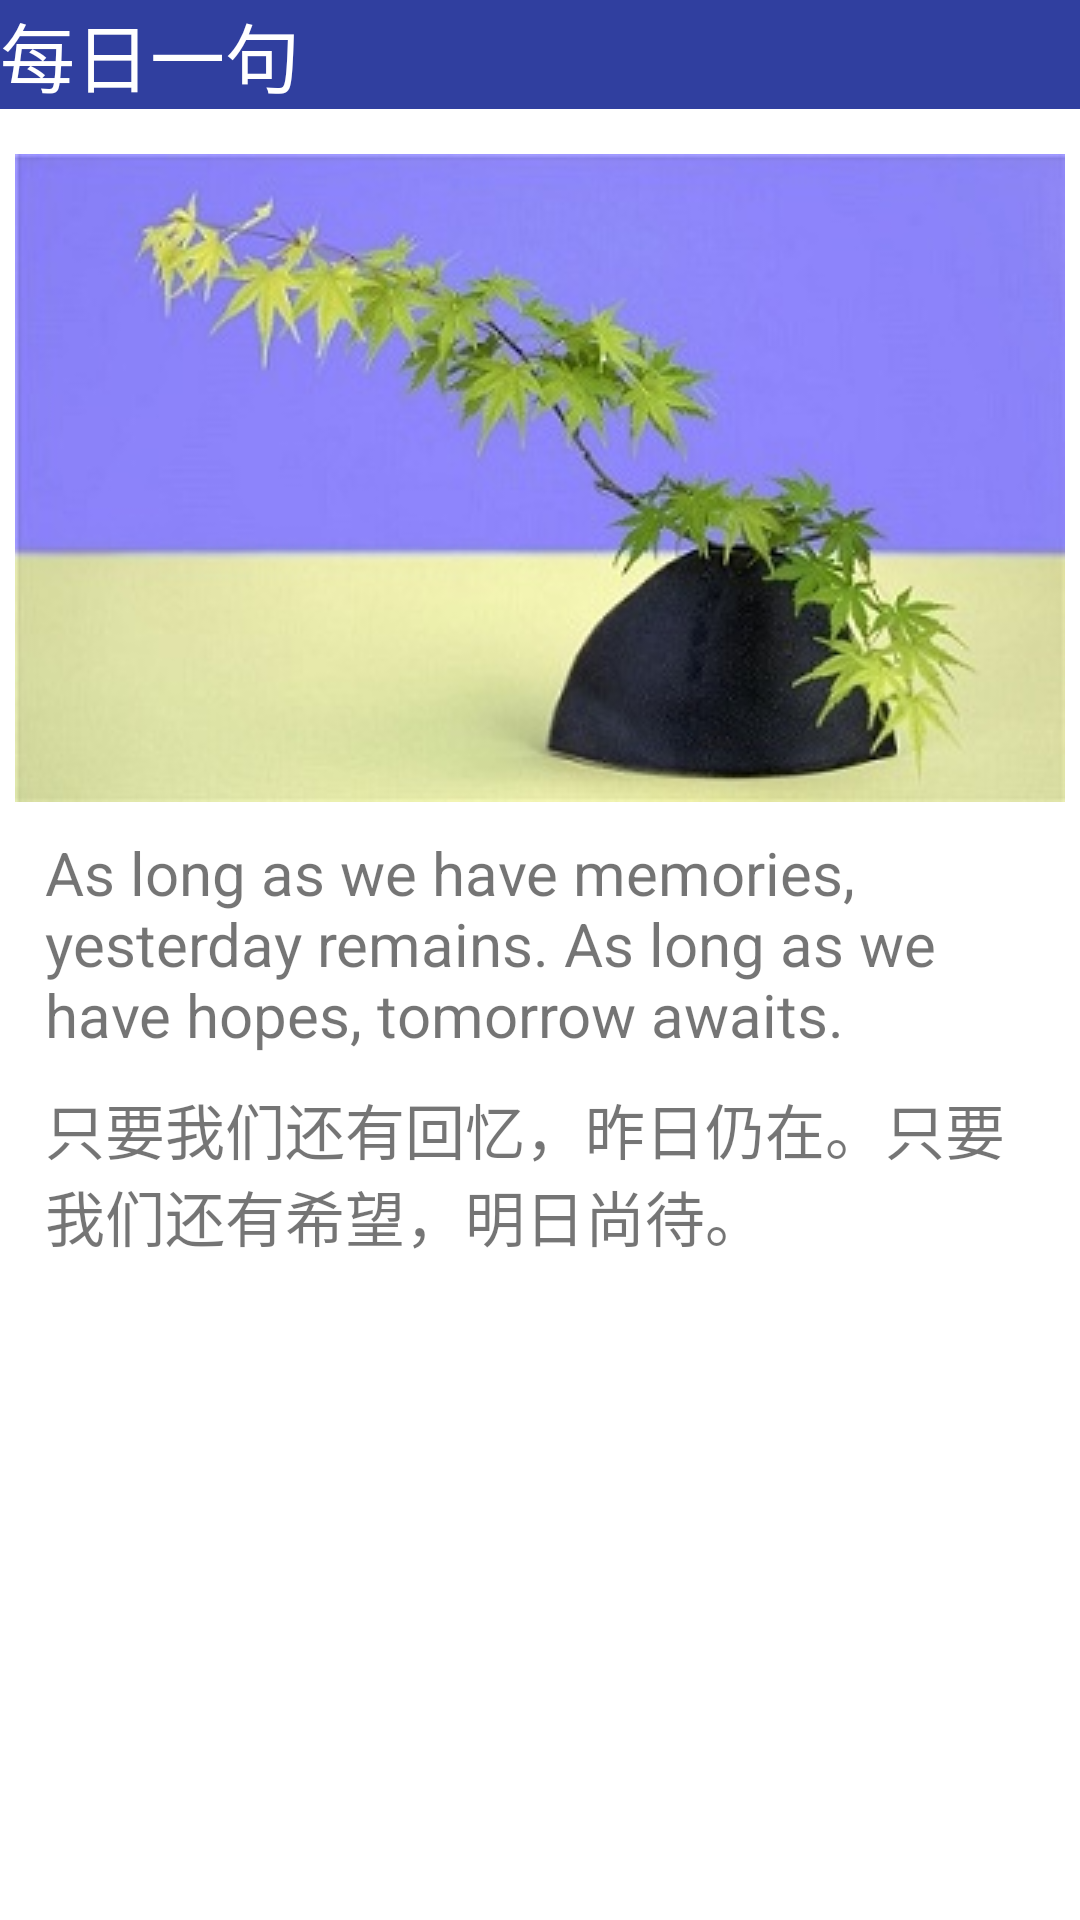

The Android layout XML behind this screen, and the referenced resources:
<!-- AndroidManifest.xml: application theme AppTheme -->
<!-- res/layout/activity_sentence_every_day.xml -->
<?xml version="1.0" encoding="utf-8"?>
<RelativeLayout xmlns:android="http://schemas.android.com/apk/res/android"
    xmlns:app="http://schemas.android.com/apk/res-auto"
    xmlns:tools="http://schemas.android.com/tools"
    android:layout_width="match_parent"
    android:layout_height="match_parent"
    tools:context="com.example.a00.fragment1.SentenceEveryDayActivity">

        <TextView
            android:layout_width="match_parent"
            android:layout_height="wrap_content"
            android:text="每日一句"
            android:textSize="25sp"
            android:textColor="#fff"
            android:id="@+id/sentenceperday"
            android:background="#303F9F"/>

    <ImageView
        android:layout_width="wrap_content"
        android:layout_height="wrap_content"
        android:layout_below="@+id/sentenceperday"
        android:layout_centerHorizontal="true"
        android:layout_marginTop="15dp"
        android:src="@drawable/big_20180512b"
        android:id="@+id/sentencepicshow"/>

    <TextView
        android:layout_width="match_parent"
        android:layout_height="wrap_content"
        android:text="As long as we have memories, yesterday remains.
As long as we have hopes, tomorrow awaits."
        android:inputType="textMultiLine"
        android:id="@+id/sentenceenshow"
        android:layout_below="@+id/sentencepicshow"
        android:textSize="20sp"
        android:layout_marginLeft="15dp"
        android:layout_marginRight="15dp"
        android:layout_marginTop="10dp"/>

    <TextView
        android:layout_width="match_parent"
        android:layout_height="wrap_content"
        android:text="只要我们还有回忆，昨日仍在。只要我们还有希望，明日尚待。"
        android:inputType="textMultiLine"
        android:id="@+id/sentencechshow"
        android:layout_below="@+id/sentenceenshow"
        android:textSize="20sp"
        android:layout_marginLeft="15dp"
        android:layout_marginRight="15dp"
        android:layout_marginTop="10dp"/>




</RelativeLayout>
<!-- resources referenced by this layout -->
<resources>
  <!-- drawable big_20180512b: jpg bitmap (drawable, 20749 bytes) -->
  <style name="AppTheme" parent="Theme.AppCompat.Light.NoActionBar">
          
          <item name="colorPrimary">@color/colorPrimary</item>
          <item name="colorPrimaryDark">@color/colorPrimary</item>
          <item name="colorAccent">@color/colorAccent</item>
          <item name="android:textColorPrimary">@color/colorPrimaryTextBlack</item>
          <item name="android:windowBackground">@color/white</item>
      </style>
  <color name="colorPrimary">#53C7F0</color>
  <color name="colorAccent">#FF4081</color>
  <color name="colorPrimaryTextBlack">#000000</color>
  <color name="white">#FFFFFF</color>
</resources>
